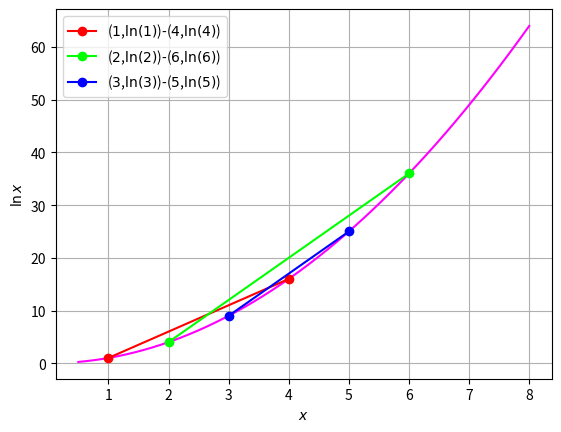

The matplotlib source for this figure:
#!/usr/bin/env python3
# -*- coding: utf-8 -*-
"""
Created on Mon Feb 25 19:52:15 2019

[redacted]
"""

#!/usr/bin/env python3
# -*- coding: utf-8 -*-
"""
Created on Mon Feb 25 19:40:33 2019

[redacted]
"""

import numpy as np
import matplotlib.pyplot as plt

def square(x):
    return x**2
#Plotting log(x)
x = np.linspace(0.5,8,50)#points on the x axis
f=square(x)#Objective function
plt.plot(x,f,color=(1,0,1))
plt.grid()
plt.xlabel('$x$')
plt.ylabel('$\ln x$')


#Plot commands
#Plotting line segments with x>0 and y=logx 
#color used to color each line with a different color
plt.plot([1,4],[square(1),square(4)],color=(1,0,0),marker='o',label="($1$,$\ln(1)$)-($4$,$\ln(4)$)")
plt.plot([2,6],[square(2),square(6)],color=(0,1,0),marker='o',label="($2$,$\ln(2)$)-($6$,$\ln(6)$)")
plt.plot([3,5],[square(3),square(5)],color=(0,0,1),marker='o',label="($3$,$\ln(3)$)-($5$,$\ln(5)$)")
plt.legend(loc=2)
#plt.savefig('../figs/1.3.eps')
plt.show()#Reveals the plot